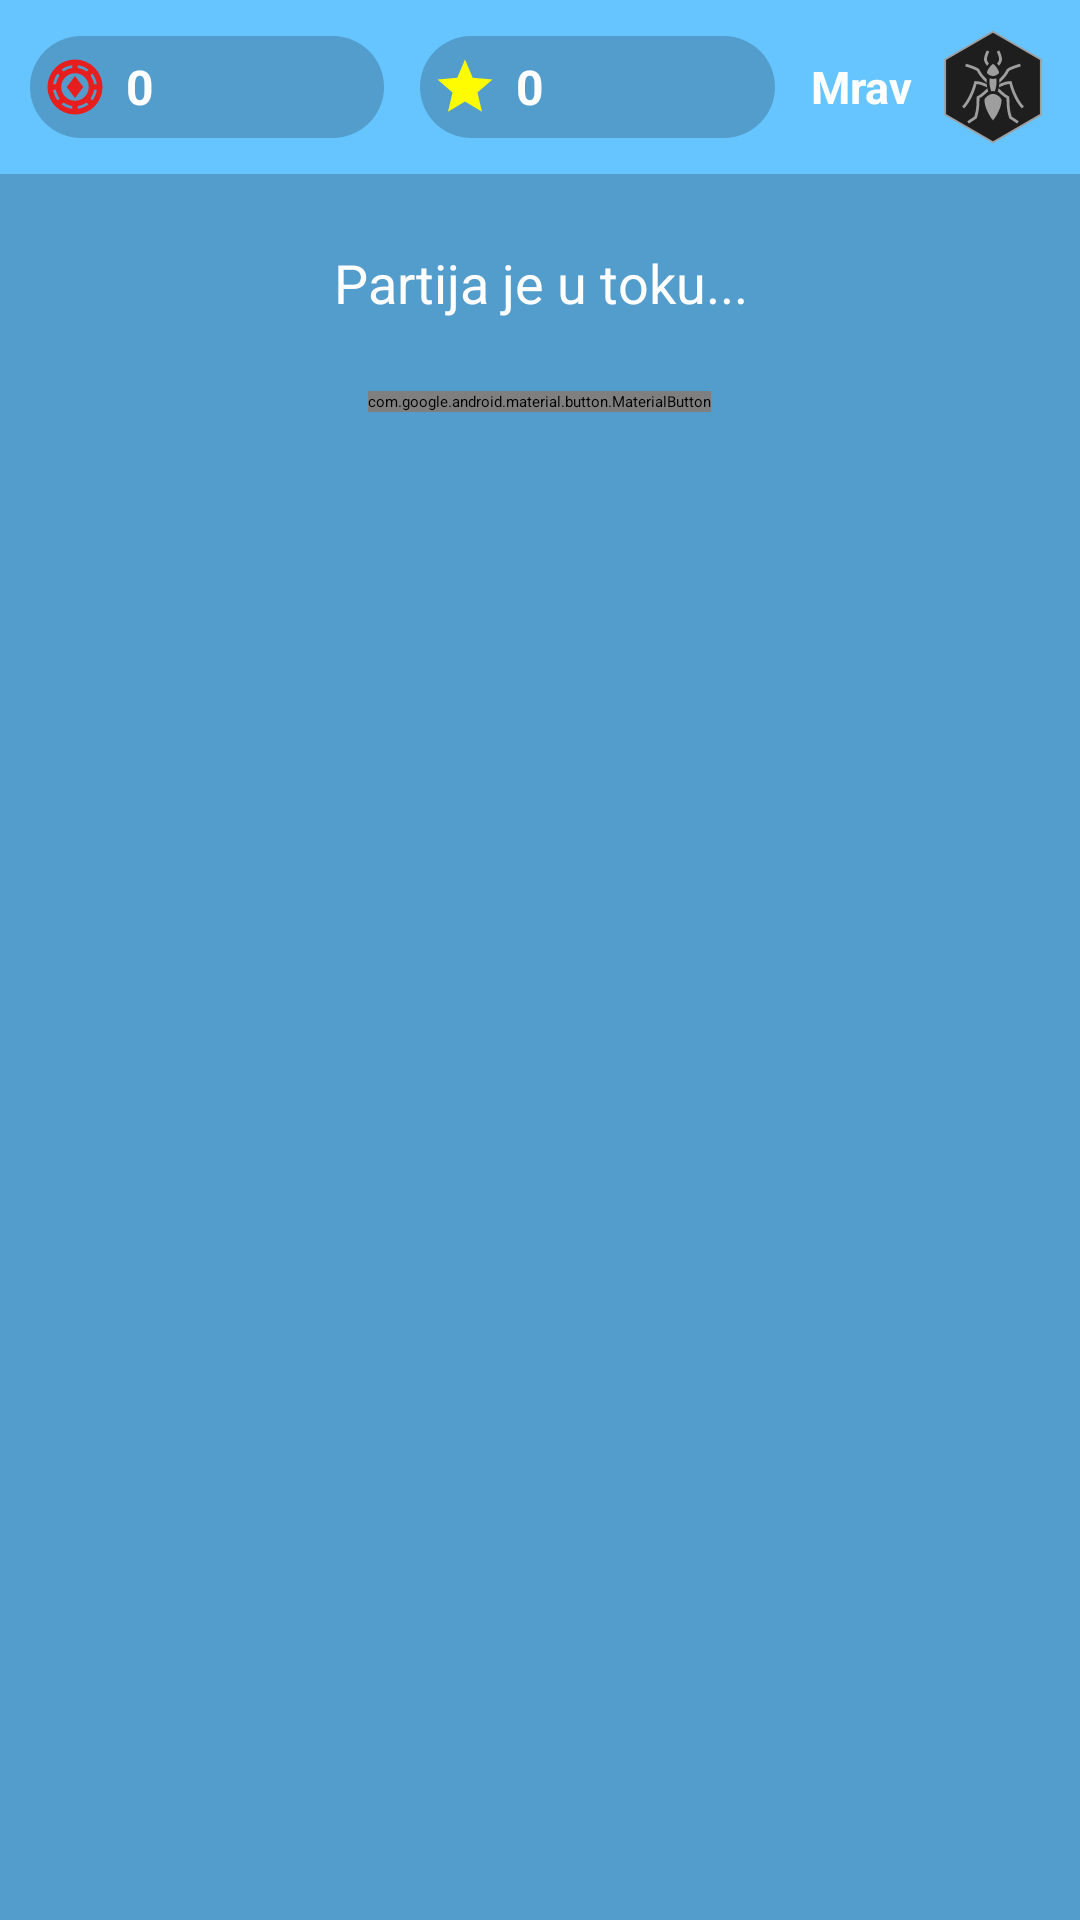

Here is an Android app screen rendered from its layout file. Give the layout XML and the strings, colors and styles it references.
<!-- AndroidManifest.xml: application theme Theme.Slagalica -->
<!-- res/layout/activity_match_play.xml -->
<?xml version="1.0" encoding="utf-8"?>
<androidx.constraintlayout.widget.ConstraintLayout xmlns:android="http://schemas.android.com/apk/res/android"
    xmlns:app="http://schemas.android.com/apk/res-auto"
    android:id="@+id/main"
    android:layout_width="match_parent"
    android:layout_height="match_parent"
    android:background="#529dcc">

    <LinearLayout
        android:layout_width="match_parent"
        android:layout_height="match_parent"
        android:orientation="vertical">

        <include layout="@layout/top_bar" />

        <TextView
            android:layout_width="match_parent"
            android:layout_height="wrap_content"
            android:layout_marginTop="24dp"
            android:gravity="center"
            android:text="Partija je u toku..."
            android:textColor="@android:color/white"
            android:textSize="18sp" />

        <com.google.android.material.button.MaterialButton
            android:id="@+id/quitMatchButton"
            android:layout_width="wrap_content"
            android:layout_height="wrap_content"
            android:layout_gravity="center"
            android:layout_marginTop="24dp"
            android:text="Napusti partiju"
            android:textColor="@android:color/white"
            app:backgroundTint="#D32F2F" />
    </LinearLayout>

</androidx.constraintlayout.widget.ConstraintLayout>
<!-- res/layout/top_bar.xml (included above) -->
<?xml version="1.0" encoding="utf-8"?>
<LinearLayout xmlns:android="http://schemas.android.com/apk/res/android"
    android:layout_width="match_parent"
    android:layout_height="wrap_content"
    android:orientation="horizontal"
    android:padding="10dp"
    android:gravity="center_vertical"
    android:background="#66C4FF"
    android:elevation="4dp">

    
    <LinearLayout
        android:layout_width="0dp"
        android:layout_height="34dp"
        android:layout_weight="1"
        android:orientation="horizontal"
        android:gravity="center_vertical"
        android:background="@drawable/pill_bg"
        android:layout_marginEnd="6dp"
        android:paddingStart="4dp"
        android:paddingEnd="10dp">

        <ImageView
            android:layout_width="22dp"
            android:layout_height="22dp"
            android:src="@drawable/ic_token"
            android:contentDescription="Tokeni" />

        <TextView
            android:id="@+id/topBarTokenCount"
            android:layout_width="wrap_content"
            android:layout_height="wrap_content"
            android:text="0"
            android:textColor="#FFFFFF"
            android:textSize="16sp"
            android:textStyle="bold"
            android:layout_marginStart="6dp" />
    </LinearLayout>

    
    <LinearLayout
        android:layout_width="0dp"
        android:layout_height="34dp"
        android:layout_weight="1"
        android:orientation="horizontal"
        android:gravity="center_vertical"
        android:background="@drawable/pill_bg"
        android:layout_marginStart="6dp"
        android:layout_marginEnd="12dp"
        android:paddingStart="4dp"
        android:paddingEnd="10dp">

        <ImageView
            android:layout_width="22dp"
            android:layout_height="22dp"
            android:src="@drawable/ic_star"
            android:contentDescription="Zvezde" />

        <TextView
            android:id="@+id/topBarStarCount"
            android:layout_width="wrap_content"
            android:layout_height="wrap_content"
            android:text="0"
            android:textColor="#FFFFFF"
            android:textSize="16sp"
            android:textStyle="bold"
            android:layout_marginStart="6dp" />
    </LinearLayout>

    
    <LinearLayout
        android:layout_width="wrap_content"
        android:layout_height="wrap_content"
        android:orientation="horizontal"
        android:gravity="center_vertical">

        <TextView
            android:id="@+id/topBarLeagueText"
            android:layout_width="wrap_content"
            android:layout_height="wrap_content"
            android:text="Mrav"
            android:textColor="#FFFFFF"
            android:textSize="15sp"
            android:textStyle="bold"
            android:gravity="center"
            android:maxLines="1"
            android:layout_marginEnd="8dp" />

        <ImageView
            android:id="@+id/topBarLeagueIcon"
            android:layout_width="38dp"
            android:layout_height="38dp"
            android:src="@drawable/ant"
            android:contentDescription="Liga" />
    </LinearLayout>
</LinearLayout>
<!-- resources referenced by this layout -->
<resources>
  <!-- drawable ant: vector/xml drawable (drawable, 3756 chars, omitted) -->
  <!-- drawable ic_star (drawable) -->
  <vector xmlns:android="http://schemas.android.com/apk/res/android" android:height="24dp" android:tint="#FFFB00" android:viewportHeight="24" android:viewportWidth="24" android:width="24dp">
        
      <path android:fillColor="@android:color/white" android:pathData="M12,17.27L18.18,21l-1.64,-7.03L22,9.24l-7.19,-0.61L12,2 9.19,8.63 2,9.24l5.46,4.73L5.82,21z"/>
      
  </vector>
  <!-- drawable ic_token (drawable) -->
  <vector xmlns:android="http://schemas.android.com/apk/res/android"
      android:width="24dp"
      android:height="24dp"
      android:viewportWidth="960"
      android:viewportHeight="960">
    <path
        android:pathData="M480,880q-83,0 -156,-31.5T197,763q-54,-54 -85.5,-127T80,480q0,-83 31.5,-156T197,197q54,-54 127,-85.5T480,80q83,0 156,31.5T763,197q54,54 85.5,127T880,480q0,83 -31.5,156T763,763q-54,54 -127,85.5T480,880ZM440,797v-40q-35,-5 -67.5,-19T312,704l-28,29q33,26 72.5,42.5T440,797ZM520,797q44,-5 83.5,-21.5T676,733l-28,-29q-28,20 -60.5,34T520,757v40ZM480,680q83,0 141.5,-58.5T680,480q0,-83 -58.5,-141.5T480,280q-83,0 -141.5,58.5T280,480q0,83 58.5,141.5T480,680ZM733,676q26,-33 42.5,-72.5T797,520h-40q-5,35 -19,67.5T704,648l29,28ZM227,676 L256,647q-20,-28 -34,-60t-19,-67h-40q5,44 21.5,83.5T227,676ZM480,640L360,480l120,-160 120,160 -120,160ZM163,440h40q5,-35 19,-67t34,-60l-29,-29q-26,33 -42.5,72.5T163,440ZM757,440h40q-5,-44 -22,-83.5T732,284l-28,28q20,28 34,60.5t19,67.5ZM313,256q28,-20 60,-34t67,-19v-40q-44,5 -83.5,21.5T284,227l29,29ZM648,256 L676,228q-33,-26 -72.5,-43T520,163v40q35,5 67.5,19t60.5,34Z"
        android:fillColor="#e61e1e"/>
  </vector>
  <!-- drawable pill_bg (drawable) -->
  <?xml version="1.0" encoding="utf-8"?>
  <shape xmlns:android="http://schemas.android.com/apk/res/android"
      android:shape="rectangle">
      <solid android:color="#33000000" />
      <corners android:radius="17dp" />
  </shape>
</resources>
